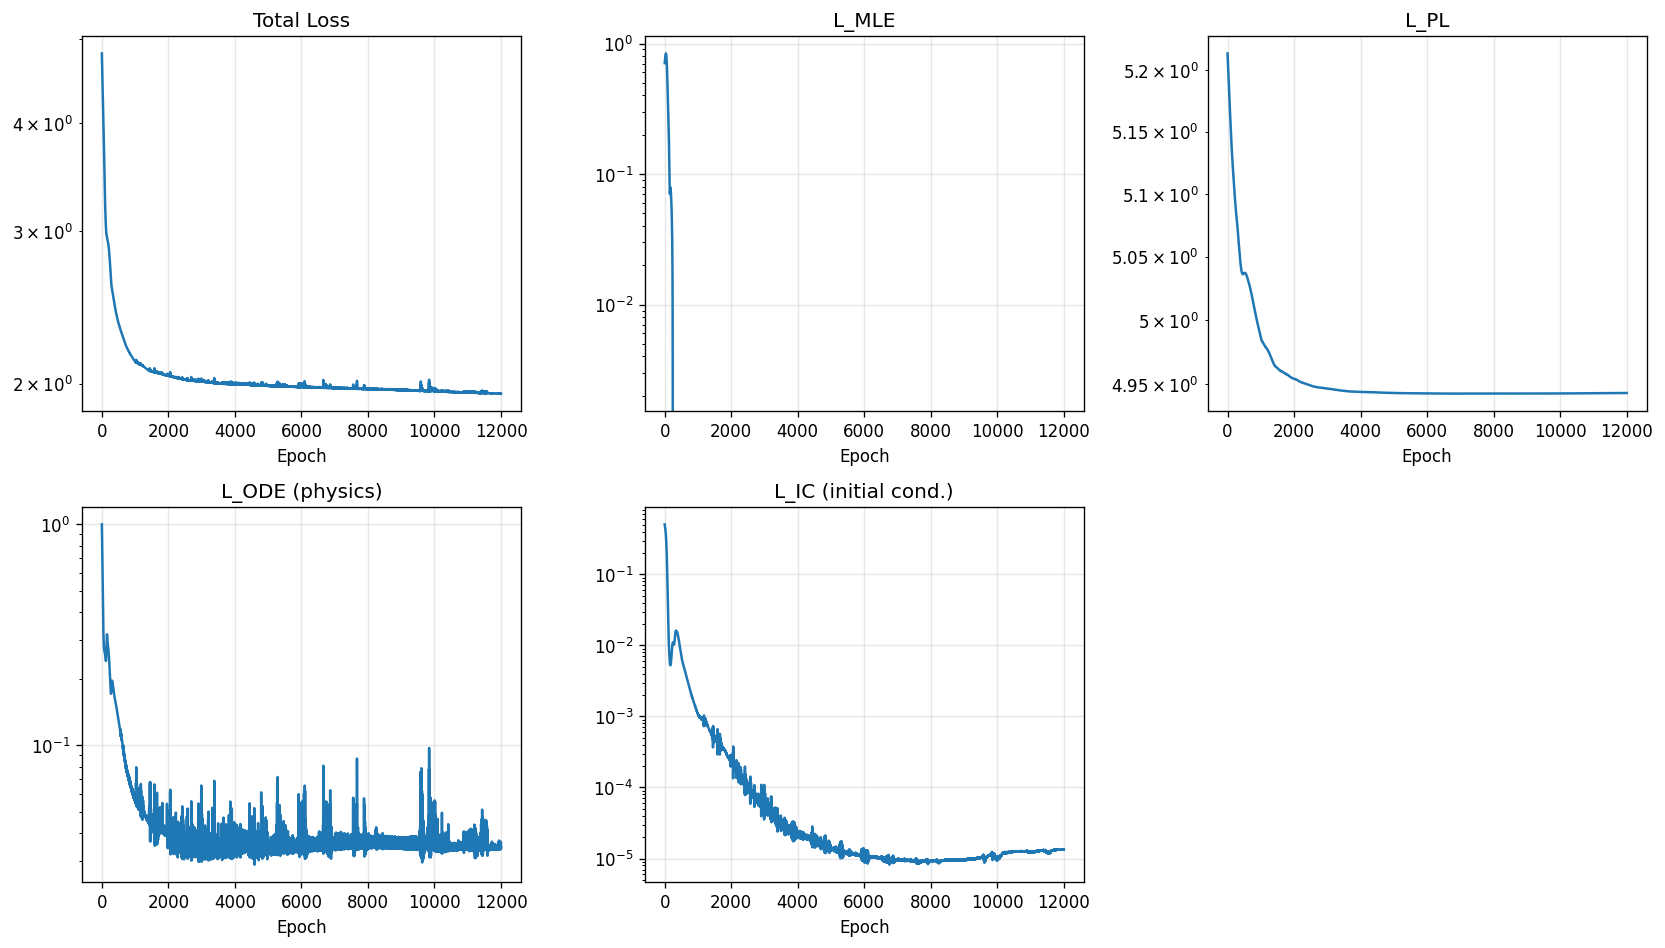

Data behind this chart, as committed beside it:
epoch, total, mle, pl, ode, ic
1, 4.817, 0.7072, 5.214, 0.9966, 0.506
2, 4.792, 0.7123, 5.213, 0.9707, 0.5025
3, 4.768, 0.7173, 5.213, 0.9454, 0.4991
4, 4.745, 0.7224, 5.212, 0.9207, 0.4956
5, 4.722, 0.7275, 5.211, 0.8966, 0.4922
6, 4.7, 0.7326, 5.211, 0.8731, 0.4887
7, 4.678, 0.7377, 5.21, 0.8501, 0.4853
8, 4.657, 0.7427, 5.21, 0.8277, 0.4819
9, 4.637, 0.7478, 5.209, 0.8059, 0.4784
10, 4.616, 0.7528, 5.208, 0.7846, 0.4749
11, 4.597, 0.7578, 5.208, 0.7638, 0.4714
12, 4.578, 0.7627, 5.207, 0.7436, 0.4679
13, 4.559, 0.7676, 5.206, 0.7238, 0.4643
14, 4.541, 0.7724, 5.206, 0.7046, 0.4607
15, 4.523, 0.7771, 5.205, 0.6859, 0.457
16, 4.505, 0.7817, 5.205, 0.6677, 0.4533
17, 4.488, 0.7863, 5.204, 0.65, 0.4495
18, 4.471, 0.7907, 5.203, 0.6327, 0.4456
19, 4.454, 0.7951, 5.203, 0.616, 0.4417
20, 4.438, 0.7993, 5.202, 0.5997, 0.4377
21, 4.422, 0.8033, 5.201, 0.5839, 0.4336
22, 4.406, 0.8073, 5.201, 0.5686, 0.4295
23, 4.39, 0.811, 5.2, 0.5537, 0.4253
24, 4.375, 0.8146, 5.2, 0.5392, 0.4209
25, 4.359, 0.818, 5.199, 0.5253, 0.4166
26, 4.344, 0.8212, 5.198, 0.5117, 0.4121
27, 4.329, 0.8242, 5.198, 0.4986, 0.4075
28, 4.314, 0.827, 5.197, 0.486, 0.4029
29, 4.3, 0.8295, 5.196, 0.4738, 0.3981
30, 4.285, 0.8318, 5.196, 0.462, 0.3933
31, 4.27, 0.8339, 5.195, 0.4506, 0.3883
32, 4.256, 0.8356, 5.194, 0.4397, 0.3833
33, 4.241, 0.8371, 5.194, 0.4291, 0.3781
34, 4.227, 0.8382, 5.193, 0.419, 0.3729
35, 4.212, 0.8391, 5.192, 0.4094, 0.3675
36, 4.198, 0.8396, 5.192, 0.4001, 0.3621
37, 4.183, 0.8398, 5.191, 0.3912, 0.3566
38, 4.168, 0.8396, 5.19, 0.3827, 0.3509
39, 4.154, 0.839, 5.19, 0.3746, 0.3452
40, 4.139, 0.8381, 5.189, 0.3669, 0.3393
41, 4.124, 0.8368, 5.188, 0.3596, 0.3334
42, 4.109, 0.8351, 5.188, 0.3527, 0.3273
43, 4.094, 0.8331, 5.187, 0.3461, 0.3212
44, 4.079, 0.8306, 5.186, 0.3399, 0.315
45, 4.063, 0.8277, 5.186, 0.3341, 0.3086
46, 4.048, 0.8244, 5.185, 0.3286, 0.3023
47, 4.032, 0.8207, 5.184, 0.3234, 0.2958
48, 4.016, 0.8166, 5.184, 0.3185, 0.2892
49, 4, 0.8121, 5.183, 0.314, 0.2826
50, 3.984, 0.8072, 5.183, 0.3097, 0.276
51, 3.968, 0.8019, 5.182, 0.3057, 0.2693
52, 3.951, 0.7962, 5.181, 0.302, 0.2625
53, 3.935, 0.7902, 5.181, 0.2986, 0.2557
54, 3.918, 0.7838, 5.18, 0.2954, 0.2489
55, 3.901, 0.777, 5.179, 0.2925, 0.242
56, 3.884, 0.7699, 5.179, 0.2898, 0.2352
57, 3.867, 0.7624, 5.178, 0.2873, 0.2283
58, 3.85, 0.7547, 5.177, 0.285, 0.2215
59, 3.832, 0.7466, 5.177, 0.2829, 0.2146
60, 3.815, 0.7382, 5.176, 0.281, 0.2078
... 11,940 more rows
